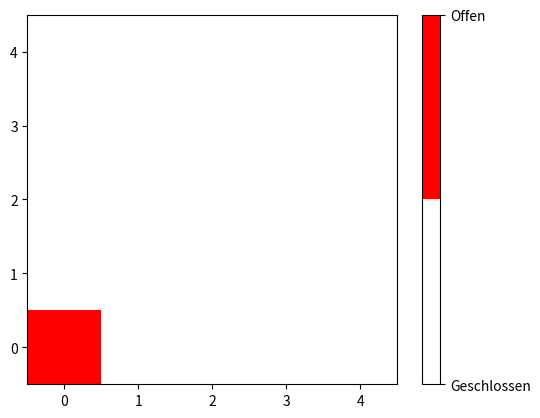

Write the Python code that produced this figure.
import random as rd
import matplotlib.pyplot as plt
from matplotlib.colors import ListedColormap
import numpy as np

class Grid:
    grid = None
    probablities = [None, None]

    def __init__(self, xmax, ymax, p):
        
        grid = np.empty([ymax, xmax])
        probabilites = [p, 1-p]

        for y in range(ymax):
            for x in range(xmax):
                grid[y][x] = rd.choices([1,0],probabilites, k = 1)[0]

        self.grid = grid
        self.probablities = probabilites

    def plot(self):
        grid = self.grid

        binary_cmap = ListedColormap(["white", "red"])
        plt.imshow(grid, cmap = binary_cmap, origin = "lower")

        cbar = plt.colorbar(ticks=[0, 1])
        cbar.ax.set_yticklabels(["Geschlossen", "Offen"])

        plt.show()

g = Grid(5,5,0.1)

g.plot()